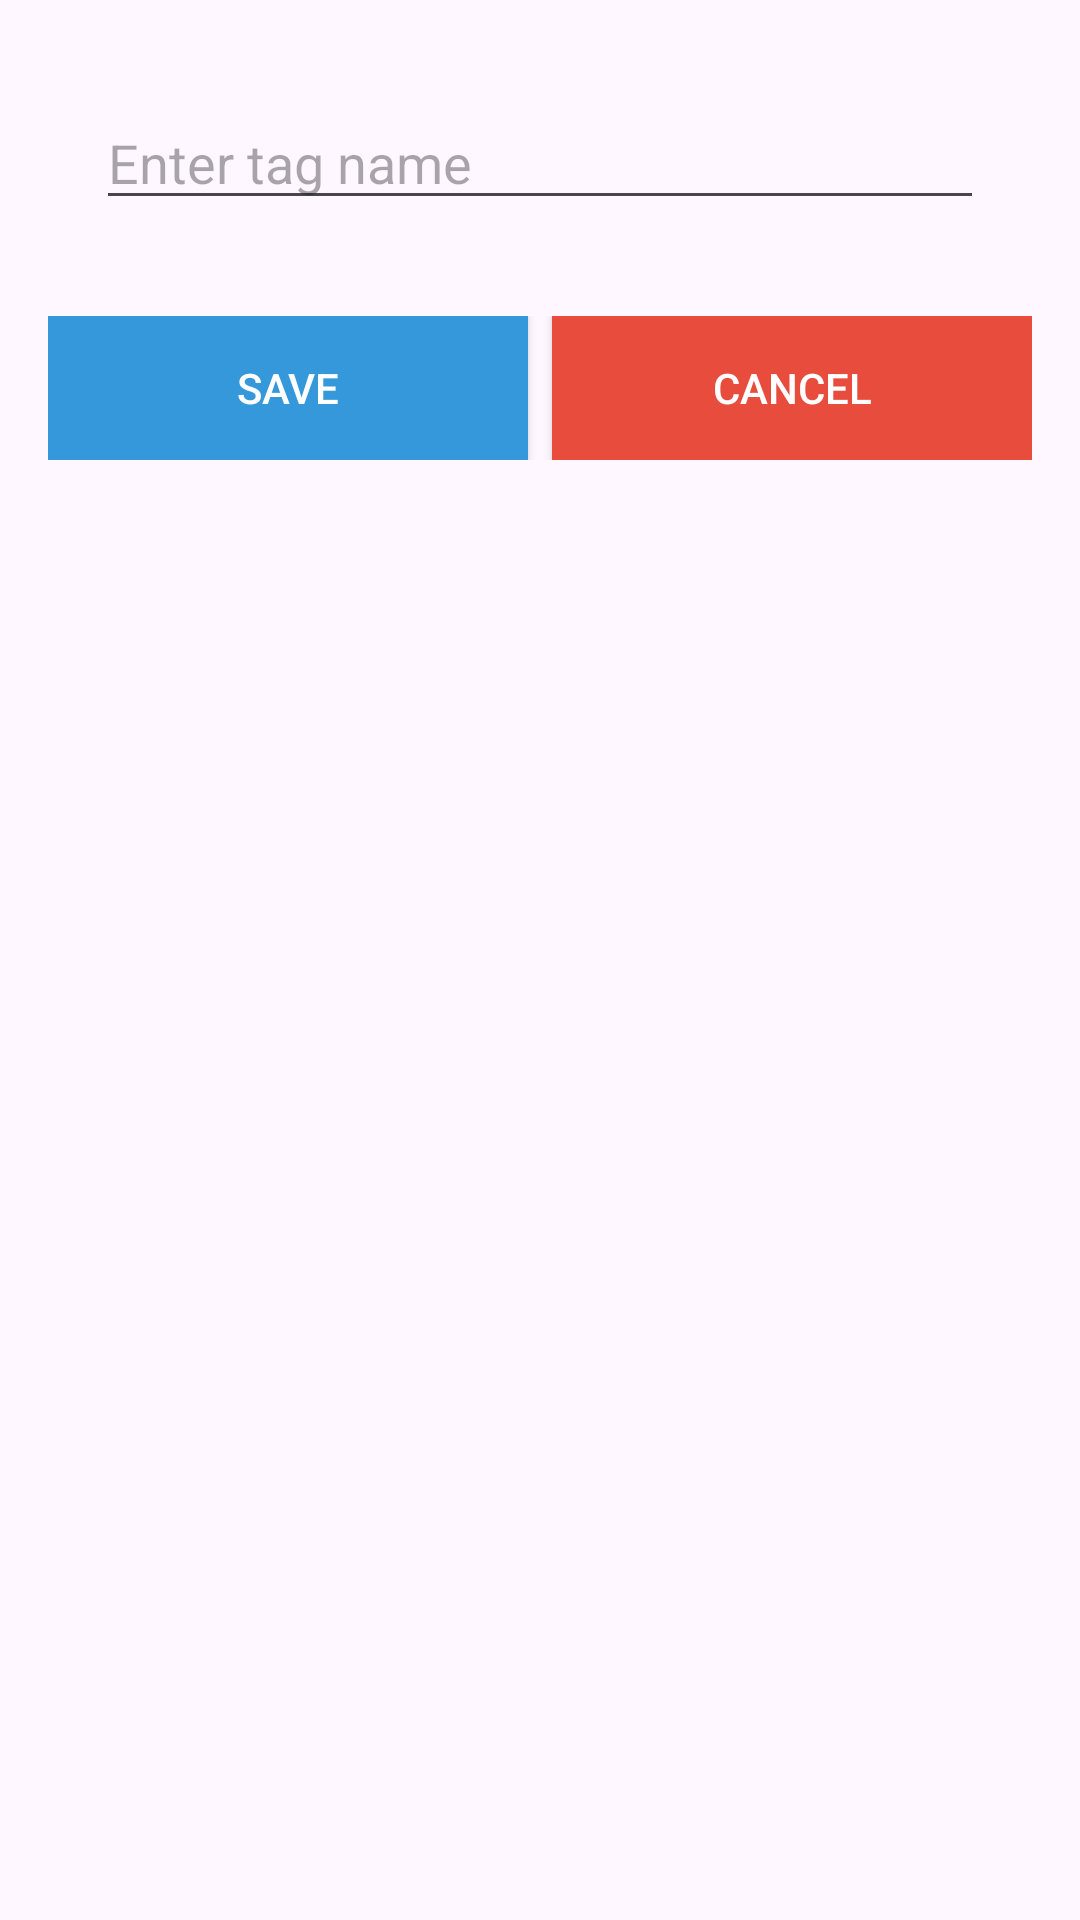

Write the Android layout XML for this screen, with the resource values it uses.
<!-- AndroidManifest.xml: application theme Theme.BasicViewApplication -->
<!-- res/layout/activity_add_tag.xml -->
<RelativeLayout xmlns:android="http://schemas.android.com/apk/res/android"
    android:layout_width="wrap_content"
    android:layout_height="wrap_content"
    android:padding="16dp">

    <EditText
        android:id="@+id/edtTagName"
        android:layout_width="match_parent"
        android:layout_height="wrap_content"
        android:hint="Enter tag name"
        android:layout_margin="16dp"/>

    <LinearLayout
        android:layout_width="match_parent"
        android:layout_height="wrap_content"
        android:layout_below="@id/edtTagName"
        android:orientation="horizontal"
        android:layout_marginTop="16dp">

        <androidx.appcompat.widget.AppCompatButton

        android:id="@+id/btnSaveTag"
            android:layout_width="0dp"
            android:layout_height="wrap_content"
            android:layout_weight="1"
            android:text="Save"
            android:layout_marginEnd="8dp"
            android:background="#3498db"
            android:textColor="#ffffff"/>

        <androidx.appcompat.widget.AppCompatButton

            android:id="@+id/btnCancelAddTag"
            android:layout_width="0dp"
            android:layout_height="wrap_content"
            android:layout_weight="1"
            android:text="Cancel"
            android:background="#e74c3c"
            android:textColor="#ffffff"/>
    </LinearLayout>
</RelativeLayout>
<!-- resources referenced by this layout -->
<resources>
  <style name="Theme.BasicViewApplication" parent="Base.Theme.BasicViewApplication" />
  <style name="Base.Theme.BasicViewApplication" parent="Theme.Material3.DayNight.NoActionBar">
          
          
      </style>
</resources>
